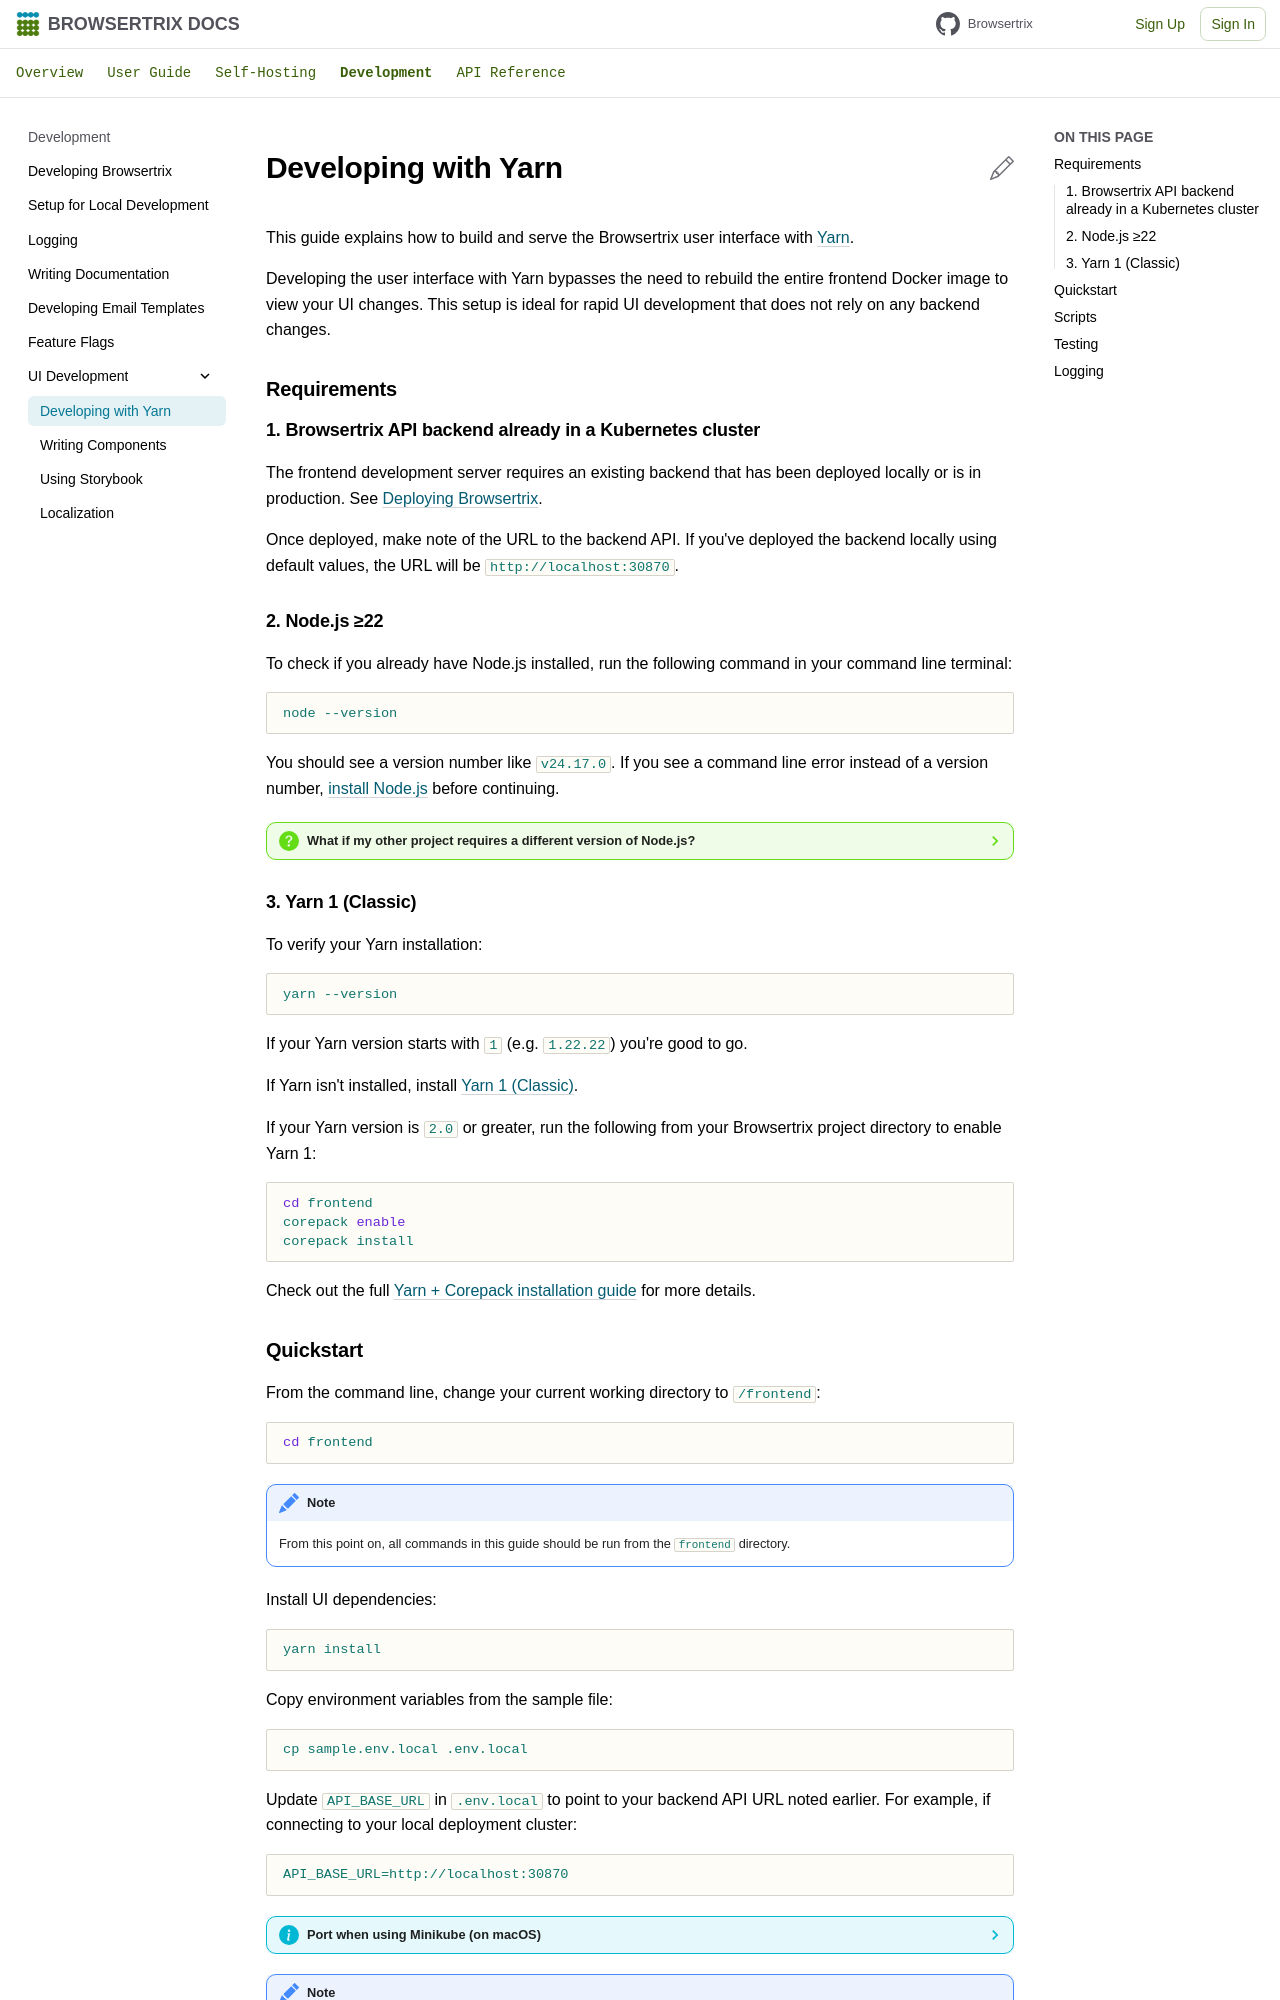

repository: webrecorder/browsertrix · page: develop/frontend-dev/index.html · generator: mkdocs

# Developing with Yarn

This guide explains how to build and serve the Browsertrix user interface with [Yarn](https://classic.yarnpkg.com).

Developing the user interface with Yarn bypasses the need to rebuild the entire frontend Docker image to view your UI changes. This setup is ideal for rapid UI development that does not rely on any backend changes.

## Requirements

### 1. Browsertrix API backend already in a Kubernetes cluster

The frontend development server requires an existing backend that has been deployed locally or is in production. See [Deploying Browsertrix](../deploy/index.md).

Once deployed, make note of the URL to the backend API. If you've deployed the backend locally using default values, the URL will be `http://localhost:30870`.

### 2. Node.js ≥22

To check if you already have Node.js installed, run the following command in your command line terminal:

```sh
node --version
```

You should see a version number like `v24.17.0`. If you see a command line error instead of a version number, [install Node.js](https://nodejs.org/en/download/package-manager) before continuing.

??? question "What if my other project requires a different version of Node.js?"

    You can use [Node Version Manager](https://nodejs.org/en/download/package-manager#nvm) to install multiple Node.js versions and switch versions between projects.

### 3. Yarn >=2

To verify your Yarn installation:

```sh
yarn --version
```

You should see a number like `4.17.1`.

If Yarn isn't installed, or the version number starts with `1`, [install Corepack + Yarn](https://yarnpkg.com/getting-started/install).
